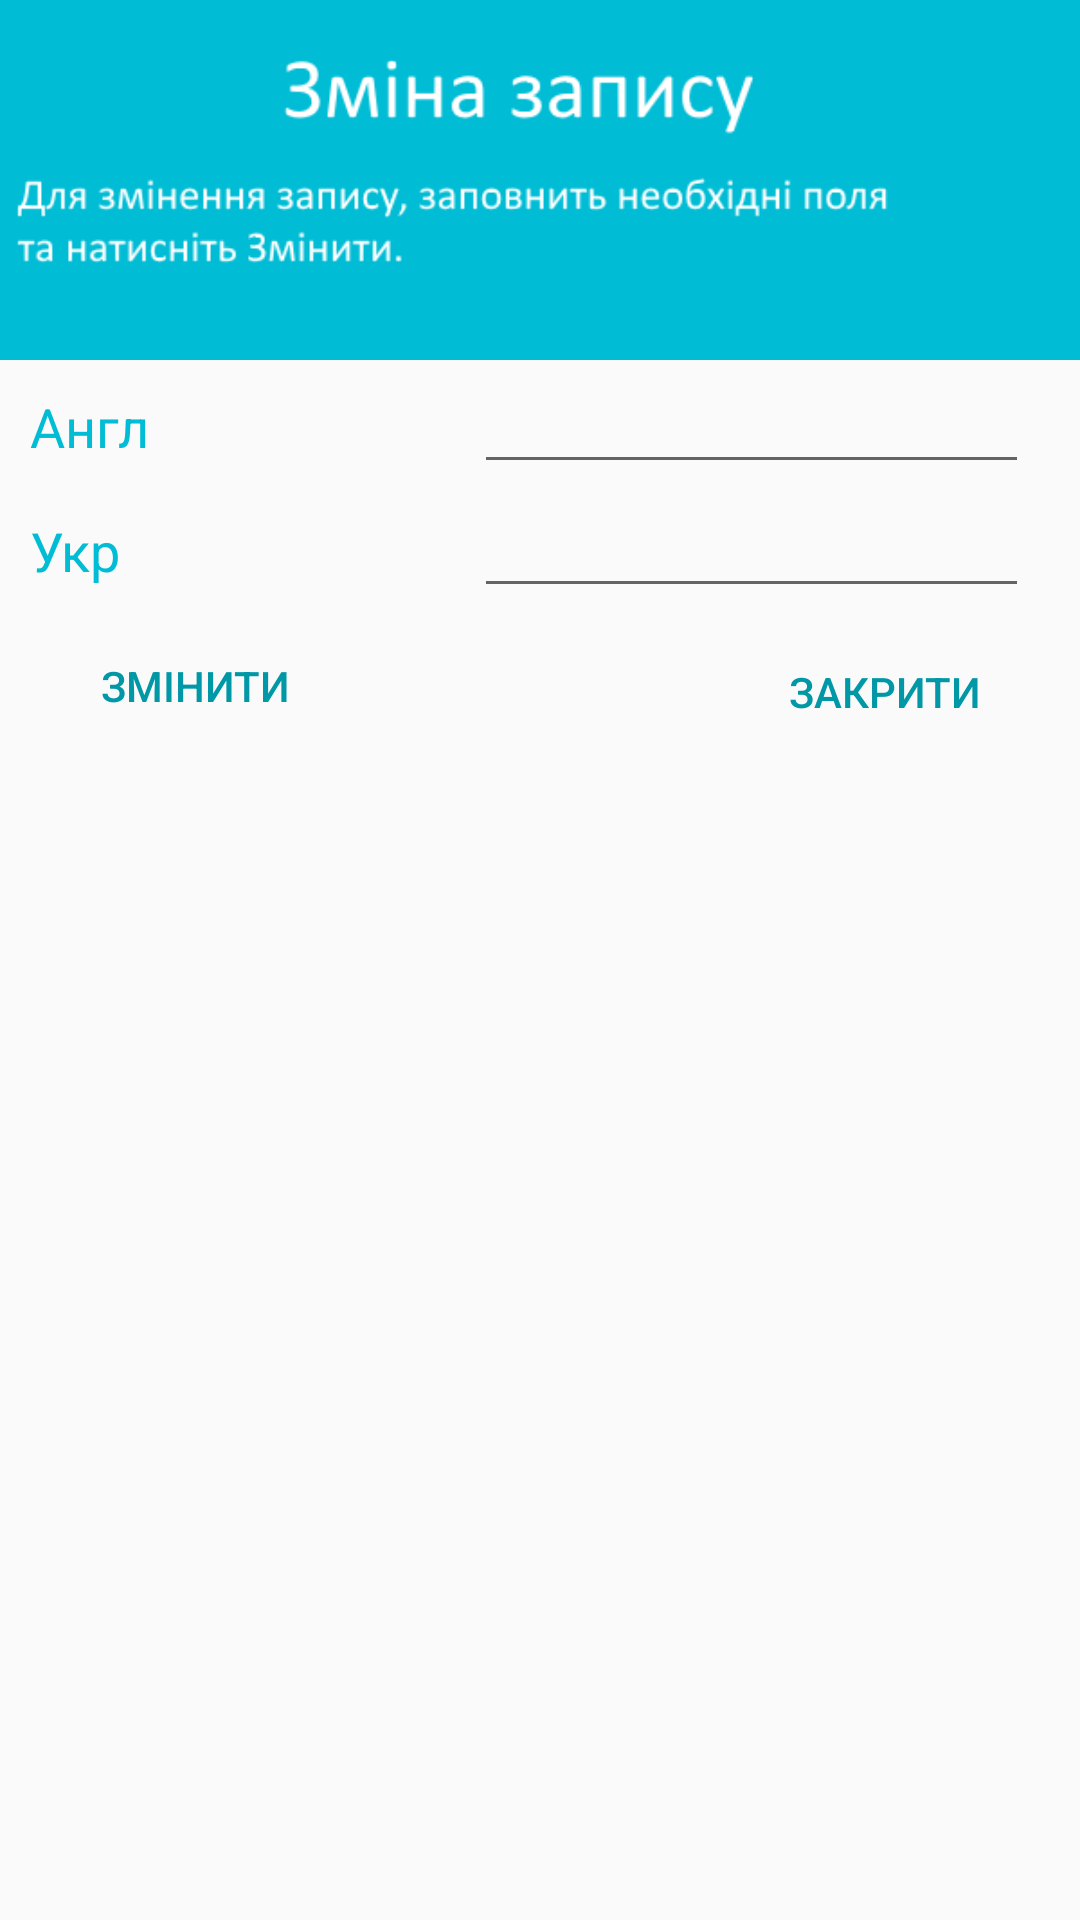

Android layout source for this screen:
<!-- AndroidManifest.xml: application theme AppTheme -->
<!-- res/layout/edit_dialog.xml -->
<?xml version="1.0" encoding="utf-8"?>
<RelativeLayout
    xmlns:android="http://schemas.android.com/apk/res/android"
    android:layout_width="match_parent"
    android:layout_height="wrap_content"
    android:orientation="vertical">

    <LinearLayout
        android:id="@+id/linear_layout"
        android:layout_width="match_parent"
        android:layout_height="wrap_content"
        android:orientation="vertical">

        <ImageView
            android:layout_width="match_parent"
            android:layout_height="match_parent"
            android:src="@drawable/edit_dialog"
            android:adjustViewBounds="true"
            android:scaleType="centerCrop"
        />

    </LinearLayout>

    <RelativeLayout
        android:layout_width="match_parent"
        android:layout_height="wrap_content"
        android:layout_alignParentBottom="false"
        android:layout_alignWithParentIfMissing="false"
        android:layout_below="@+id/linear_layout">

        <EditText
            android:layout_width="185dp"
            android:layout_height="wrap_content"
            android:id="@+id/editEng"
            android:layout_gravity="center_horizontal"
            android:textColor="#000000"
            android:layout_marginEnd="17dp"
            android:layout_alignParentTop="true"
            android:layout_alignParentEnd="true"
            android:inputType="textCapWords"
            android:layout_alignParentLeft="false" />

        <EditText
            android:layout_width="185dp"
            android:layout_height="wrap_content"
            android:id="@+id/editUkr"
            android:layout_gravity="center_horizontal"
            android:textColor="#000000"
            android:layout_below="@+id/editEng"
            android:layout_alignStart="@+id/editEng"
            android:inputType="textCapWords" />

        <TextView
            android:layout_width="80dp"
            android:layout_height="wrap_content"
            android:textAppearance="?android:attr/textAppearanceMedium"
            android:text="@string/engDialog"
            android:textColor="@color/blue"
            android:paddingLeft="10dp"
            android:layout_alignParentStart="false"
            android:layout_alignBaseline="@+id/editEng" />

        <TextView
            android:layout_width="90dp"
            android:layout_height="wrap_content"
            android:textAppearance="?android:attr/textAppearanceMedium"
            android:text="@string/ukrDialog"
            android:textColor="@color/blue"
            android:paddingLeft="10dp"
            android:layout_alignParentStart="true"
            android:layout_alignBaseline="@+id/editUkr" />

        <Button
            android:layout_width="110dp"
            android:layout_height="wrap_content"
            android:text="@string/edit"
            android:id="@+id/edit"
            style="?android:attr/borderlessButtonStyle"
            android:textColor="@color/darkBlue"
            android:layout_marginTop="2dp"
            android:layout_marginLeft="10dp"
            android:layout_below="@+id/editUkr"
            android:layout_alignParentStart="false" />
        <Button
            android:layout_width="110dp"
            android:layout_height="wrap_content"
            android:text="@string/close"
            android:id="@+id/cancel"
            style="?android:attr/borderlessButtonStyle"
            android:textColor="@color/darkBlue"
            android:layout_marginTop="2dp"
            android:layout_marginRight="10dp"
            android:layout_alignTop="@+id/edit"
            android:layout_alignParentEnd="true" />

    </RelativeLayout>


</RelativeLayout>
<!-- resources referenced by this layout -->
<resources>
  <color name="blue">#00BCD4</color>
  <color name="darkBlue">#0097A7</color>
  <!-- drawable edit_dialog: png bitmap (drawable, 7963 bytes) -->
  <string name="close">Закрити</string>
  <string name="edit">Змінити</string>
  <string name="engDialog">Англ</string>
  <string name="ukrDialog">Укр</string>
  <style name="AppTheme" parent="Theme.AppCompat.Light.NoActionBar">
          
          <item name="colorPrimary">@color/blue</item>
          <item name="colorPrimaryDark">@color/darkBlue</item>
      </style>
</resources>
